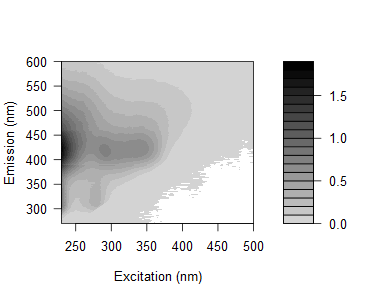

Values plotted in this chart, from the file beside it:
0.0305183491769801, 0.0400127127966648, 0.0414247669233127, 0.0191548257267355, 0.0305256705468641, 0.0549742123266451, 0.080127312016695, 1.42841561016376, 5.46129667453338, 0.631950504172533, 0.0297262834938768, 0.0187717425830739, 0.0151504890638807, 0.0137285368822478, 0.00804381839636284, 0.0060416964743212, 0.00517036174871549, 0.00301525195534811, 0.0048950842357938, 0.000902708805753691, 0.00577959872190033, 0.00765063656750952, 0.00376720639777093, 0.00510167736381919
0.08235, 0.046, 0.02378, 0.01474, 0.009806, 0.04143, 0.06454, 0.3882, 5.347, 2.381, 0.06406, 0.02948, 0.01185, 0.008036, 0.01096, 0.008231, 0.006511, 0.001945, 0.006392, 0.005189, 0.004032, -0.000584, 0.008224, 0.003728
0.09524, 0.07093, 0.03716, 0.01766, 0.001142, 0.0553, 0.05493, 0.1091, 2.908, 4.541, 0.2093, 0.02883, 0.02497, 0.01899, 0.01353, 0.01483, 0.009572, 0.01257, 0.00204, 0.00923, -0.0002625, 0.0001436, 0.001578, 0.006556
0.1176, 0.0688, 0.04742, 0.03579, 0.009262, 0.03965, 0.05443, 0.06037, 0.8972, 5.387, 0.8958, 0.04039, 0.02508, 0.01668, 0.01271, 0.005778, 0.008233, 0.00377, 0.0106, 0.005839, 0.01202, 0.001571, 0.003039, 0.001498
0.07715, 0.06449, 0.0249, 0.03288, 0.05235, 0.04011, 0.04771, 0.05208, 0.1792, 3.574, 2.648, 0.0792, 0.01552, 0.01644, 0.0153, 0.011, 0.008961, 0.002694, 0.01376, 0.004923, 0.003597, 0.004956, 0.001186, -0.0009785
0.08954, 0.04744, 0.03062, 0.02834, 0.03316, 0.02217, 0.04001, 0.03665, 0.05517, 1.058, 3.87, 0.3947, 0.03128, 0.01787, 0.009652, 0.006917, 0.00342, 0.004529, 0.00543, 0.003107, 0.0009992, 0.002374, 0.003592, 0.0006144
0.1233, 0.07736, 0.03384, 0.01931, 0.02432, 0.01857, 0.04511, 0.04008, 0.04381, 0.2808, 3.799, 1.511, 0.05098, 0.02125, 0.0097, 0.01086, 0.009976, 0.009031, 0.00104, 0.001648, 0.006069, 0.004907, -0.002551, 0.001921
0.1676, 0.1047, 0.04008, 0.02732, 0.02488, 0.02919, 0.03283, 0.04092, 0.04165, 0.08089, 2.464, 3.879, 0.2655, 0.02876, 0.01538, 0.01288, 0.01176, 0.007128, 0.007316, -0.0006153, 0.01297, 0.003032, 0.001104, 0.002275
0.2196, 0.1303, 0.04098, 0.03771, 0.03153, 0.0535, 0.05469, 0.04772, 0.05414, 0.07406, 0.8667, 5.807, 1.389, 0.06083, 0.02594, 0.01981, 0.01119, 0.01267, 0.002747, 0.002144, 0.004614, 0.007347, 0.001417, -0.0007027
0.2573, 0.1637, 0.05376, 0.03246, 0.03729, 0.05395, 0.05486, 0.06547, 0.06812, 0.1012, 0.3088, 4.705, 3.548, 0.1224, 0.02941, 0.02195, 0.01097, 0.007679, 0.009171, 0.009295, 0.00606, 0.006073, 0.003244, 0.004919
0.36, 0.2033, 0.1021, 0.04971, 0.04575, 0.06884, 0.06679, 0.07259, 0.08521, 0.1113, 0.1338, 1.207, 4.16, 0.5108, 0.02862, 0.02183, 0.009802, 0.00659, 0.006039, 0.005893, 0.006073, 0.002778, 0.002121, 0.0002702
0.448, 0.2592, 0.1184, 0.07063, 0.06265, 0.06544, 0.08564, 0.07383, 0.113, 0.1403, 0.153, 0.3855, 3.476, 1.65, 0.04491, 0.01918, 0.01759, 0.009163, 0.005533, 0.006282, 0.004493, 0.001252, -2.07052028785883e-05, -0.0005258
0.5284, 0.2816, 0.1399, 0.1009, 0.091, 0.09026, 0.1134, 0.103, 0.1421, 0.1725, 0.1833, 0.1631, 1.909, 3.429, 0.2116, 0.02663, 0.01332, 0.01066, 0.01323, 0.004974, 0.003852, 0.006535, 0.0003023, -0.0004317
0.6495, 0.3747, 0.16, 0.122, 0.09254, 0.1048, 0.1329, 0.1711, 0.1516, 0.1923, 0.2213, 0.177, 0.621, 3.984, 1.101, 0.03651, 0.01848, 0.0151, 0.01255, 0.007479, 0.01037, 0.008145, 0.001964, 0.001046
0.6807, 0.3798, 0.1893, 0.1157, 0.1019, 0.1102, 0.1481, 0.1691, 0.1907, 0.2278, 0.2596, 0.1933, 0.2051, 3.812, 3.719, 0.1268, 0.02968, 0.02264, 0.01793, 0.01449, 0.007189, 0.005037, 0.005355, 0.00507
0.6936, 0.4685, 0.2119, 0.134, 0.1243, 0.1177, 0.1528, 0.1811, 0.2307, 0.2705, 0.2584, 0.217, 0.1363, 1.079, 3.876, 0.4525, 0.02446, 0.0128, 0.01331, 0.01049, 0.005429, 0.007434, 0.004796, 0.004572
0.7594, 0.4658, 0.2458, 0.165, 0.1382, 0.1358, 0.1735, 0.2027, 0.2184, 0.2605, 0.2992, 0.2344, 0.1429, 0.2964, 3.092, 1.483, 0.04281, 0.01753, 0.01193, 0.009758, 0.007166, 0.002746, 0.003051, 0.002134
0.7851, 0.4828, 0.2571, 0.1767, 0.1454, 0.1631, 0.1874, 0.2182, 0.2496, 0.2816, 0.3093, 0.2436, 0.1464, 0.1013, 1.557, 3.222, 0.1355, 0.02694, 0.01548, 0.01276, 0.01027, 0.009503, 0.007592, 0.006642
0.8184, 0.5567, 0.2628, 0.1625, 0.1574, 0.1769, 0.2132, 0.2349, 0.3014, 0.3312, 0.3361, 0.2728, 0.1695, 0.08663, 0.4526, 3.864, 0.7008, 0.03014, 0.01852, 0.008, 0.003448, 0.005104, 0.004038, 0.00105
0.8363, 0.5638, 0.3035, 0.1912, 0.1517, 0.1802, 0.1991, 0.2321, 0.2745, 0.3426, 0.346, 0.2859, 0.1766, 0.07812, 0.1055, 2.45, 1.984, 0.06948, 0.02322, 0.00782, 0.01036, 0.00494, 0.001564, 0.003121
0.8132, 0.5475, 0.2705, 0.1953, 0.1633, 0.1816, 0.2175, 0.2361, 0.2958, 0.3378, 0.3399, 0.3068, 0.1734, 0.08507, 0.05172, 0.849, 3.568, 0.5451, 0.032, 0.01435, 0.01199, 0.00451, 0.00418, 0.002183
0.851, 0.5671, 0.3129, 0.2095, 0.1748, 0.1837, 0.2203, 0.2536, 0.3026, 0.3455, 0.3769, 0.3004, 0.1897, 0.09636, 0.05332, 0.2273, 3.357, 1.778, 0.05701, 0.01741, 0.00959, 0.007075, 0.007391, 0.006179
0.8476, 0.5346, 0.2806, 0.2116, 0.193, 0.1924, 0.2364, 0.2616, 0.3131, 0.3434, 0.3759, 0.2871, 0.2018, 0.1063, 0.05508, 0.07496, 2.248, 4.292, 0.3237, 0.02483, 0.02105, 0.007983, 0.009477, 0.0025
0.8282, 0.5363, 0.324, 0.2087, 0.1915, 0.1958, 0.2427, 0.2601, 0.3068, 0.3518, 0.3534, 0.3009, 0.2081, 0.1059, 0.05577, 0.03988, 0.5464, 3.32, 0.9291, 0.0255, 0.01569, 0.01393, 0.006985, 0.003006
0.8099, 0.5476, 0.316, 0.2103, 0.1971, 0.2033, 0.2536, 0.261, 0.3083, 0.3518, 0.3684, 0.3037, 0.2013, 0.1199, 0.06098, 0.03993, 0.139, 2.641, 2.55, 0.07215, 0.01738, 0.01098, 0.008376, 0.004843
0.816, 0.5254, 0.3003, 0.2082, 0.1977, 0.1968, 0.2444, 0.253, 0.3041, 0.3488, 0.3488, 0.303, 0.2203, 0.1201, 0.06853, 0.03435, 0.03187, 0.6725, 3.148, 0.3412, 0.0207, 0.01231, 0.004677, 0.007825
0.7993, 0.521, 0.3216, 0.2296, 0.196, 0.1927, 0.2447, 0.2562, 0.3064, 0.3378, 0.3486, 0.3137, 0.218, 0.1267, 0.06772, 0.03528, 0.03047, 0.1672, 2.872, 1.253, 0.0358, 0.01618, 0.009546, 0.008039
0.8289, 0.5574, 0.3113, 0.2228, 0.2151, 0.2078, 0.2486, 0.2579, 0.3004, 0.3274, 0.356, 0.3186, 0.2321, 0.1331, 0.07942, 0.04234, 0.03642, 0.0481, 1.532, 3.216, 0.1837, 0.02191, 0.0149, 0.00761
0.8571, 0.526, 0.2879, 0.2191, 0.2092, 0.2195, 0.2516, 0.2416, 0.2943, 0.3321, 0.3387, 0.3112, 0.2207, 0.1292, 0.08402, 0.04414, 0.0309, 0.02661, 0.2989, 2.926, 0.7603, 0.0215, 0.01041, 0.006715
0.8094, 0.5258, 0.3192, 0.2215, 0.2085, 0.2353, 0.2486, 0.262, 0.3001, 0.3203, 0.3311, 0.3084, 0.239, 0.1444, 0.08813, 0.05159, 0.03765, 0.03559, 0.07628, 2.09, 1.875, 0.0392, 0.01716, 0.01055
0.8553, 0.5484, 0.3039, 0.2379, 0.2215, 0.2171, 0.2621, 0.2756, 0.2954, 0.328, 0.3487, 0.3214, 0.2401, 0.1569, 0.09356, 0.05799, 0.04159, 0.03624, 0.04502, 0.9217, 3.733, 0.3712, 0.02715, 0.01048
0.8277, 0.5171, 0.3154, 0.2402, 0.2164, 0.2252, 0.2628, 0.2654, 0.2933, 0.3352, 0.3386, 0.3073, 0.2498, 0.1565, 0.1105, 0.06533, 0.0454, 0.0344, 0.03046, 0.1515, 2.23, 0.9672, 0.02369, 0.01249
0.782, 0.5155, 0.3074, 0.2425, 0.2139, 0.2288, 0.2567, 0.2639, 0.2959, 0.328, 0.3294, 0.2956, 0.236, 0.165, 0.09267, 0.06878, 0.04832, 0.03398, 0.03061, 0.04521, 1.212, 2.222, 0.1035, 0.01549
0.7792, 0.5129, 0.3108, 0.2474, 0.221, 0.2317, 0.2517, 0.2599, 0.3103, 0.3244, 0.3461, 0.3109, 0.2449, 0.1756, 0.1178, 0.07991, 0.05561, 0.04494, 0.03443, 0.04079, 0.3942, 3.328, 0.7407, 0.02214
0.809, 0.5382, 0.3184, 0.241, 0.2199, 0.2095, 0.2584, 0.2733, 0.2988, 0.3174, 0.3316, 0.301, 0.2478, 0.1669, 0.1199, 0.08721, 0.06373, 0.05005, 0.03893, 0.02915, 0.07574, 1.929, 1.673, 0.04579
0.785, 0.5125, 0.3281, 0.2502, 0.2191, 0.2288, 0.2654, 0.2663, 0.302, 0.3102, 0.321, 0.2972, 0.2451, 0.1799, 0.1303, 0.09766, 0.07257, 0.05157, 0.04162, 0.03716, 0.03464, 0.6827, 2.613, 0.2852
0.7723, 0.5112, 0.3135, 0.2527, 0.2479, 0.2494, 0.2622, 0.2626, 0.2982, 0.3216, 0.3349, 0.317, 0.2586, 0.1871, 0.1396, 0.1104, 0.07359, 0.05676, 0.04954, 0.0392, 0.03327, 0.1603, 2.356, 1.147
0.7626, 0.487, 0.3129, 0.2591, 0.2497, 0.2457, 0.2726, 0.2798, 0.2839, 0.3043, 0.3142, 0.2939, 0.2534, 0.185, 0.1502, 0.1149, 0.0784, 0.06856, 0.056, 0.04113, 0.03833, 0.05086, 1.256, 2.365
0.7579, 0.534, 0.3333, 0.2841, 0.2441, 0.2292, 0.2748, 0.2715, 0.3035, 0.3032, 0.3182, 0.3147, 0.2605, 0.1991, 0.1525, 0.1243, 0.08971, 0.06959, 0.06295, 0.04373, 0.03669, 0.03296, 0.3661, 2.992
0.7309, 0.504, 0.3411, 0.2734, 0.2622, 0.26, 0.2754, 0.277, 0.2808, 0.2991, 0.3056, 0.293, 0.2497, 0.2062, 0.1588, 0.1304, 0.1176, 0.09172, 0.07401, 0.05266, 0.04269, 0.03714, 0.08163, 1.994
0.7394, 0.5487, 0.368, 0.292, 0.2681, 0.2747, 0.2827, 0.2781, 0.3046, 0.3065, 0.3184, 0.2943, 0.266, 0.2175, 0.1754, 0.1407, 0.1148, 0.101, 0.08181, 0.07002, 0.04766, 0.03977, 0.03675, 0.6551
0.7563, 0.5351, 0.3765, 0.3108, 0.2807, 0.2712, 0.2748, 0.2708, 0.293, 0.2923, 0.3054, 0.3014, 0.2643, 0.2184, 0.183, 0.1511, 0.1347, 0.1125, 0.09159, 0.07198, 0.05652, 0.0437, 0.0407, 0.1523
0.7694, 0.5232, 0.3953, 0.3231, 0.2871, 0.2721, 0.2853, 0.2783, 0.2909, 0.2952, 0.3144, 0.3, 0.2655, 0.2291, 0.1899, 0.1639, 0.1449, 0.1283, 0.1017, 0.08629, 0.06917, 0.05426, 0.0356, 0.04848
0.7617, 0.5699, 0.3946, 0.3419, 0.3005, 0.2893, 0.2948, 0.2865, 0.3174, 0.3083, 0.3034, 0.2989, 0.2692, 0.2319, 0.1916, 0.1819, 0.1578, 0.1398, 0.1249, 0.09747, 0.08172, 0.05664, 0.04605, 0.04405
0.7682, 0.5491, 0.4054, 0.355, 0.312, 0.288, 0.2973, 0.2928, 0.3056, 0.3044, 0.3187, 0.3037, 0.274, 0.2417, 0.2074, 0.1886, 0.1673, 0.1619, 0.1308, 0.1041, 0.08685, 0.06777, 0.0499, 0.03982
0.7618, 0.5744, 0.4273, 0.3684, 0.3349, 0.305, 0.3101, 0.2991, 0.3081, 0.3047, 0.3186, 0.3068, 0.2804, 0.242, 0.2178, 0.2051, 0.1883, 0.1641, 0.1518, 0.1336, 0.1001, 0.07072, 0.05657, 0.04013
0.7582, 0.6129, 0.4558, 0.3833, 0.3464, 0.3107, 0.3236, 0.3128, 0.3033, 0.3066, 0.3169, 0.3024, 0.2815, 0.2587, 0.2267, 0.2127, 0.2037, 0.1894, 0.1612, 0.1406, 0.1175, 0.07991, 0.06817, 0.0548
0.7885, 0.6339, 0.4711, 0.4054, 0.3744, 0.3166, 0.3225, 0.317, 0.3129, 0.3184, 0.3043, 0.311, 0.2967, 0.2613, 0.2345, 0.234, 0.2221, 0.2087, 0.1699, 0.1524, 0.1278, 0.1002, 0.07816, 0.05579
0.8192, 0.6674, 0.5162, 0.4365, 0.3995, 0.3278, 0.3379, 0.3182, 0.3145, 0.3203, 0.3289, 0.315, 0.2948, 0.2725, 0.2513, 0.2466, 0.2356, 0.22, 0.1991, 0.1726, 0.1375, 0.1095, 0.08196, 0.0653
0.8687, 0.6801, 0.5372, 0.4742, 0.4038, 0.3694, 0.3481, 0.3261, 0.3378, 0.3181, 0.3205, 0.3262, 0.3021, 0.2896, 0.2781, 0.266, 0.2542, 0.2365, 0.2147, 0.1858, 0.1482, 0.1182, 0.1003, 0.07657
0.9039, 0.7007, 0.566, 0.4984, 0.4291, 0.3903, 0.3642, 0.344, 0.3399, 0.333, 0.324, 0.3361, 0.3223, 0.304, 0.2847, 0.282, 0.2734, 0.2525, 0.2305, 0.2051, 0.1785, 0.1532, 0.1169, 0.08917
0.9461, 0.784, 0.6142, 0.5299, 0.4626, 0.4003, 0.3899, 0.3442, 0.3456, 0.3347, 0.3458, 0.3429, 0.3436, 0.3225, 0.3072, 0.3059, 0.2947, 0.2705, 0.246, 0.2248, 0.1951, 0.1641, 0.1301, 0.1032
0.9936, 0.7859, 0.6717, 0.5581, 0.4938, 0.435, 0.395, 0.3711, 0.341, 0.3409, 0.3533, 0.356, 0.3523, 0.3348, 0.3255, 0.3205, 0.3318, 0.2998, 0.2716, 0.2506, 0.2172, 0.1767, 0.1519, 0.1207
1.027, 0.8459, 0.6923, 0.5984, 0.5103, 0.444, 0.4198, 0.3763, 0.3576, 0.3617, 0.3655, 0.3735, 0.3654, 0.3595, 0.3581, 0.3447, 0.344, 0.3254, 0.2997, 0.27, 0.2396, 0.2108, 0.17, 0.1424
1.078, 0.9046, 0.7448, 0.6243, 0.5482, 0.4769, 0.4304, 0.3761, 0.3701, 0.3662, 0.3771, 0.39, 0.3967, 0.3861, 0.3744, 0.3639, 0.3643, 0.3622, 0.3199, 0.2868, 0.2546, 0.232, 0.1975, 0.1626
1.15, 0.9485, 0.7732, 0.6667, 0.5765, 0.484, 0.4548, 0.3997, 0.3901, 0.3835, 0.3951, 0.4062, 0.4155, 0.4035, 0.407, 0.3887, 0.3998, 0.3694, 0.3471, 0.3178, 0.2829, 0.2625, 0.223, 0.1949
1.199, 0.9943, 0.8039, 0.7027, 0.6099, 0.5137, 0.4676, 0.4213, 0.4006, 0.3932, 0.4147, 0.435, 0.4344, 0.4427, 0.4291, 0.415, 0.4132, 0.4013, 0.378, 0.3564, 0.306, 0.2797, 0.2608, 0.2237
1.304, 1.055, 0.8682, 0.7381, 0.6459, 0.5422, 0.4882, 0.4267, 0.4193, 0.4197, 0.4367, 0.4541, 0.4759, 0.474, 0.4595, 0.4492, 0.4446, 0.4285, 0.4016, 0.3797, 0.3503, 0.3186, 0.293, 0.268
1.323, 1.114, 0.9199, 0.777, 0.6856, 0.5817, 0.5106, 0.4544, 0.4347, 0.4271, 0.4639, 0.4813, 0.4866, 0.496, 0.4861, 0.476, 0.4717, 0.454, 0.4275, 0.4091, 0.3943, 0.3579, 0.3418, 0.3059
1.365, 1.179, 0.9705, 0.8356, 0.7191, 0.5969, 0.5383, 0.4646, 0.4561, 0.4509, 0.4845, 0.5143, 0.5334, 0.5281, 0.5182, 0.501, 0.4992, 0.4809, 0.4531, 0.4379, 0.4155, 0.3831, 0.365, 0.3339
1.303, 1.044, 0.8868, 0.7609, 0.6602, 0.5327, 0.4881, 0.4258, 0.424, 0.4143, 0.4464, 0.4683, 0.4868, 0.494, 0.482, 0.4701, 0.4683, 0.4581, 0.4393, 0.4129, 0.4045, 0.3778, 0.348, 0.322
... 105 more rows
